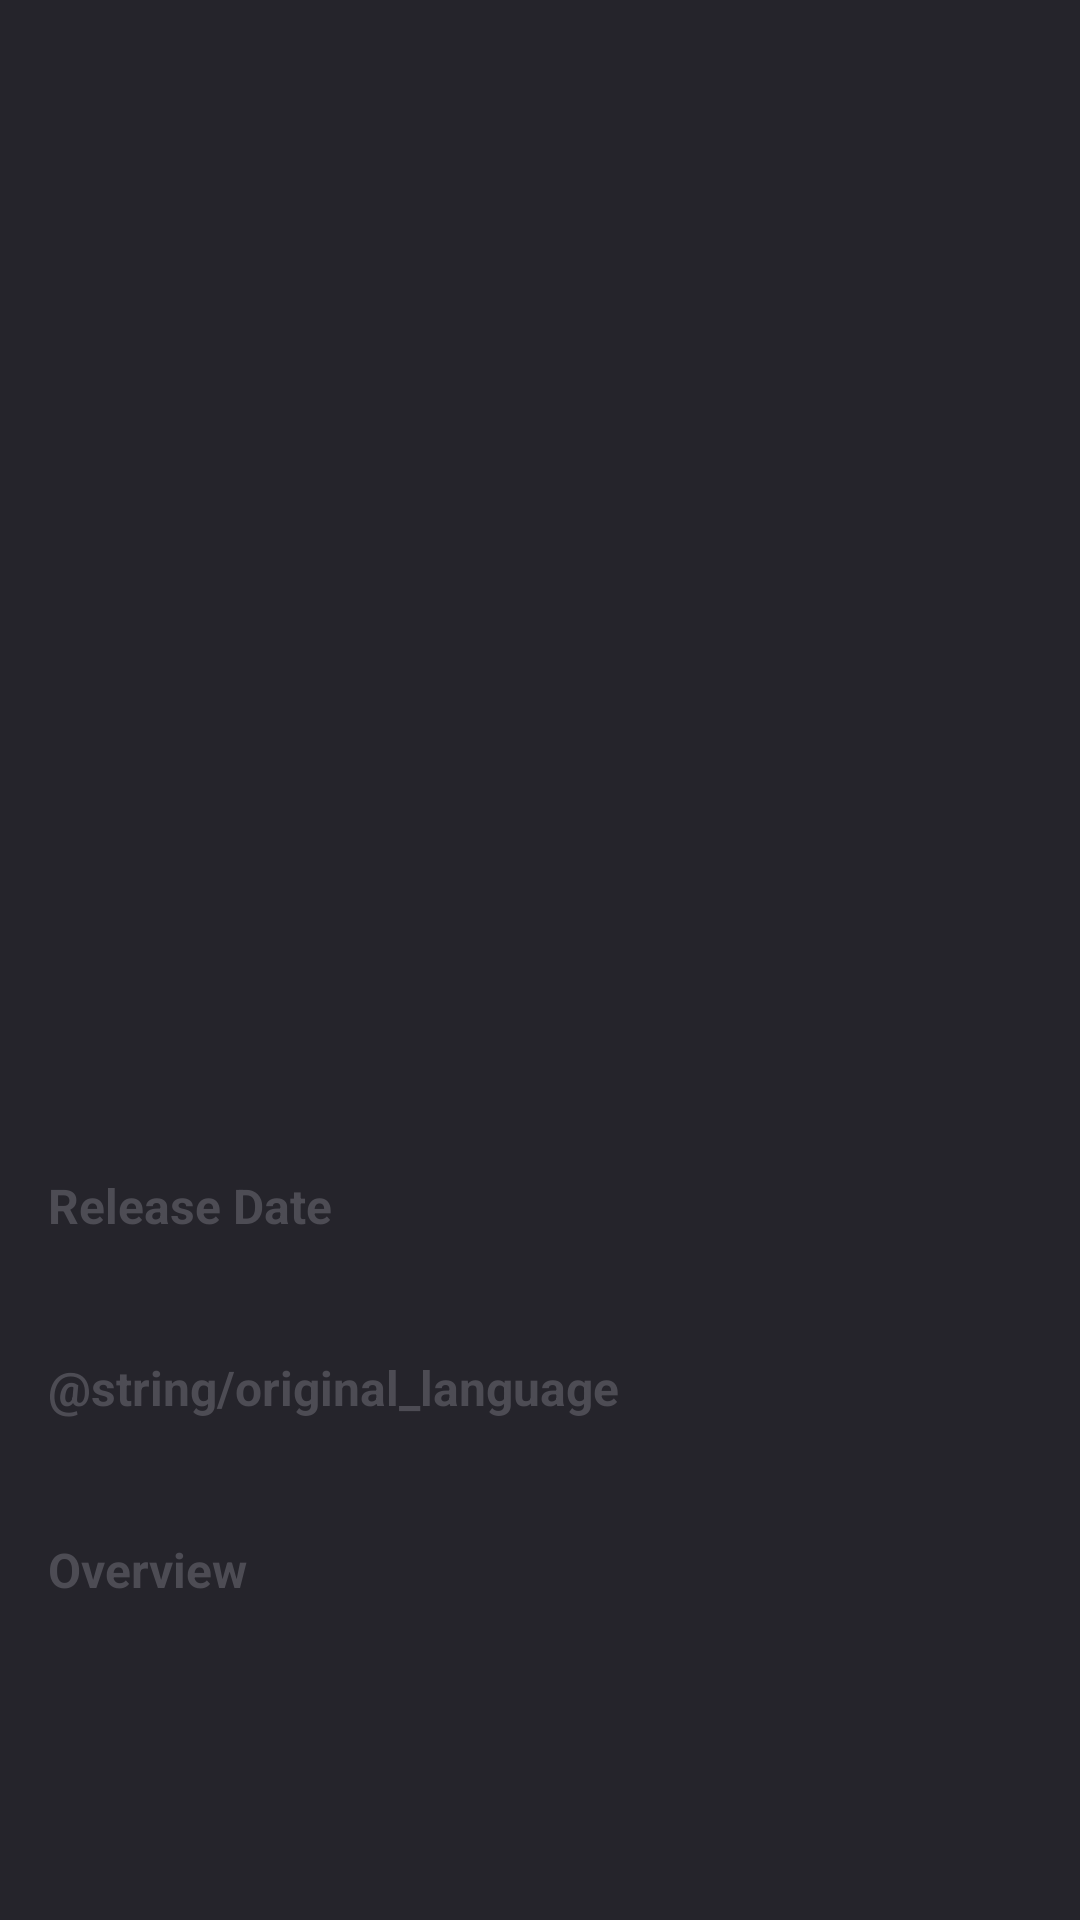

Layout XML and referenced resources for this Android screen:
<!-- AndroidManifest.xml: application theme Theme.MovieCatalogue -->
<!-- res/layout/activity_detail.xml -->
<?xml version="1.0" encoding="utf-8"?>
<FrameLayout xmlns:android="http://schemas.android.com/apk/res/android"
    xmlns:app="http://schemas.android.com/apk/res-auto"
    xmlns:tools="http://schemas.android.com/tools"
    android:layout_width="match_parent"
    android:layout_height="match_parent"
    android:background="?android:attr/colorPrimary"
    tools:context=".ui.detail.DetailActivity">

    <ScrollView
        android:id="@+id/detail_content"
        android:layout_width="match_parent"
        android:layout_height="match_parent">

        <androidx.constraintlayout.widget.ConstraintLayout
            android:layout_width="match_parent"
            android:layout_height="wrap_content">

            <ImageView
                android:id="@+id/img_backdrop"
                android:layout_width="match_parent"
                android:layout_height="250dp"
                android:scaleType="centerCrop"
                app:layout_constraintEnd_toEndOf="parent"
                app:layout_constraintStart_toStartOf="parent"
                app:layout_constraintTop_toTopOf="parent"
                tools:ignore="ContentDescription"
                tools:src="@color/black_200" />

            <ImageView
                android:id="@+id/img_poster"
                android:layout_width="105dp"
                android:layout_height="150dp"
                android:layout_marginStart="16dp"
                android:scaleType="centerCrop"
                app:layout_constraintBottom_toTopOf="@+id/guideline2"
                app:layout_constraintStart_toStartOf="parent"
                app:layout_constraintTop_toTopOf="@+id/guideline2"
                tools:ignore="ContentDescription"
                tools:src="@color/yellow_700" />

            <androidx.constraintlayout.widget.Guideline
                android:id="@+id/guideline2"
                android:layout_width="wrap_content"
                android:layout_height="wrap_content"
                android:orientation="horizontal"
                app:layout_constraintGuide_begin="300dp" />

            <TextView
                android:id="@+id/tv_title"
                android:layout_width="0dp"
                android:layout_height="wrap_content"
                android:layout_marginStart="16dp"
                android:layout_marginTop="8dp"
                android:layout_marginEnd="8dp"
                android:textColor="@android:color/white"
                android:textSize="18sp"
                android:textStyle="bold"
                app:layout_constraintEnd_toStartOf="@+id/img_star"
                app:layout_constraintStart_toEndOf="@+id/img_poster"
                app:layout_constraintTop_toBottomOf="@+id/img_backdrop"
                tools:text="The Falcon and the Winter Soldier" />

            <TextView
                android:id="@+id/tv_genre"
                android:layout_width="0dp"
                android:layout_height="wrap_content"
                android:layout_marginTop="4dp"
                android:textColor="@android:color/darker_gray"
                android:textSize="14sp"
                app:layout_constraintEnd_toEndOf="@+id/tv_title"
                app:layout_constraintStart_toStartOf="@+id/tv_title"
                app:layout_constraintTop_toBottomOf="@+id/tv_title"
                tools:text="Sci-Fi &amp; Fantasy, Action &amp; Adventure, Drama" />

            <ImageView
                android:id="@+id/img_star"
                android:layout_width="19dp"
                android:layout_height="19dp"
                android:layout_marginEnd="4dp"
                android:src="@drawable/ic_star"
                app:layout_constraintBottom_toBottomOf="@+id/tv_rate"
                app:layout_constraintEnd_toStartOf="@+id/tv_rate"
                app:layout_constraintTop_toTopOf="@+id/tv_rate"
                tools:ignore="ContentDescription" />

            <TextView
                android:id="@+id/tv_rate"
                android:layout_width="wrap_content"
                android:layout_height="wrap_content"
                android:layout_marginEnd="16dp"
                android:textColor="@android:color/white"
                android:textSize="14sp"
                app:layout_constraintBottom_toBottomOf="@+id/tv_title"
                app:layout_constraintEnd_toEndOf="parent"
                app:layout_constraintTop_toTopOf="@+id/tv_title"
                tools:text="10.0" />

            <TextView
                android:id="@+id/tv_date_title"
                android:layout_width="0dp"
                android:layout_height="wrap_content"
                android:layout_marginStart="16dp"
                android:layout_marginTop="16dp"
                android:layout_marginEnd="16dp"
                android:text="@string/release_date"
                android:textColor="@color/black_200"
                android:textSize="16sp"
                android:textStyle="bold"
                app:layout_constraintEnd_toEndOf="parent"
                app:layout_constraintStart_toStartOf="parent"
                app:layout_constraintTop_toBottomOf="@+id/img_poster" />

            <TextView
                android:id="@+id/tv_date"
                android:layout_width="match_parent"
                android:layout_height="wrap_content"
                android:layout_marginStart="16dp"
                android:layout_marginTop="4dp"
                android:layout_marginEnd="16dp"
                android:textColor="@android:color/white"
                android:textSize="14sp"
                app:layout_constraintEnd_toEndOf="parent"
                app:layout_constraintStart_toStartOf="parent"
                app:layout_constraintTop_toBottomOf="@+id/tv_date_title"
                tools:text="01/01/2001" />

            <TextView
                android:id="@+id/tv_language_title"
                android:layout_width="match_parent"
                android:layout_height="wrap_content"
                android:layout_marginStart="16dp"
                android:layout_marginTop="16dp"
                android:layout_marginEnd="16dp"
                android:text="@string/original_language"
                android:textColor="@color/black_200"
                android:textSize="16sp"
                android:textStyle="bold"
                app:layout_constraintEnd_toEndOf="parent"
                app:layout_constraintStart_toStartOf="parent"
                app:layout_constraintTop_toBottomOf="@+id/tv_date" />

            <TextView
                android:id="@+id/tv_language"
                android:layout_width="match_parent"
                android:layout_height="wrap_content"
                android:layout_marginStart="16dp"
                android:layout_marginTop="4dp"
                android:layout_marginEnd="16dp"
                android:textColor="@android:color/white"
                android:textSize="14sp"
                app:layout_constraintEnd_toEndOf="parent"
                app:layout_constraintStart_toStartOf="parent"
                app:layout_constraintTop_toBottomOf="@+id/tv_language_title"
                tools:text="English" />

            <TextView
                android:id="@+id/tv_overview_title"
                android:layout_width="match_parent"
                android:layout_height="wrap_content"
                android:layout_marginStart="16dp"
                android:layout_marginTop="16dp"
                android:layout_marginEnd="16dp"
                android:text="@string/overview"
                android:textColor="@color/black_200"
                android:textSize="16sp"
                android:textStyle="bold"
                app:layout_constraintEnd_toEndOf="parent"
                app:layout_constraintStart_toStartOf="parent"
                app:layout_constraintTop_toBottomOf="@+id/tv_language" />

            <TextView
                android:id="@+id/tv_overview"
                android:layout_width="match_parent"
                android:layout_height="wrap_content"
                android:layout_marginStart="16dp"
                android:layout_marginTop="4dp"
                android:layout_marginEnd="16dp"
                android:layout_marginBottom="8dp"
                android:textColor="@android:color/white"
                android:textSize="14sp"
                app:layout_constraintBottom_toBottomOf="parent"
                app:layout_constraintEnd_toEndOf="parent"
                app:layout_constraintStart_toStartOf="parent"
                app:layout_constraintTop_toBottomOf="@+id/tv_overview_title"
                tools:text="Movie Overview" />

        </androidx.constraintlayout.widget.ConstraintLayout>

    </ScrollView>

    <ProgressBar
        android:id="@+id/progress_bar"
        style="?android:attr/progressBarStyle"
        android:layout_width="50dp"
        android:layout_height="50dp"
        android:layout_gravity="center"
        android:visibility="gone"
        tools:visibility="visible" />

</FrameLayout>
<!-- resources referenced by this layout -->
<resources>
  <color name="black_200">#4D4C54</color>
  <color name="yellow_700">#e2c122</color>
  <string name="overview">Overview</string>
  <string name="release_date">Release Date</string>
  <style name="Theme.MovieCatalogue" parent="Theme.MaterialComponents.DayNight.DarkActionBar">
          
          <item name="colorPrimary">@color/black_500</item>
          <item name="colorPrimaryVariant">@color/black_700</item>
          <item name="colorOnPrimary">@color/white</item>
          
          <item name="colorSecondary">@color/yellow_200</item>
          <item name="colorSecondaryVariant">@color/yellow_700</item>
          <item name="colorOnSecondary">@color/black</item>
          
          <item name="android:statusBarColor" tools:targetApi="l">?attr/colorPrimaryVariant</item>
          
      </style>
  <color name="black_500">#25242B</color>
  <color name="black_700">#000000</color>
  <color name="white">#FFFFFFFF</color>
  <color name="yellow_200">#fff35b</color>
  <color name="black">#FF000000</color>
</resources>
